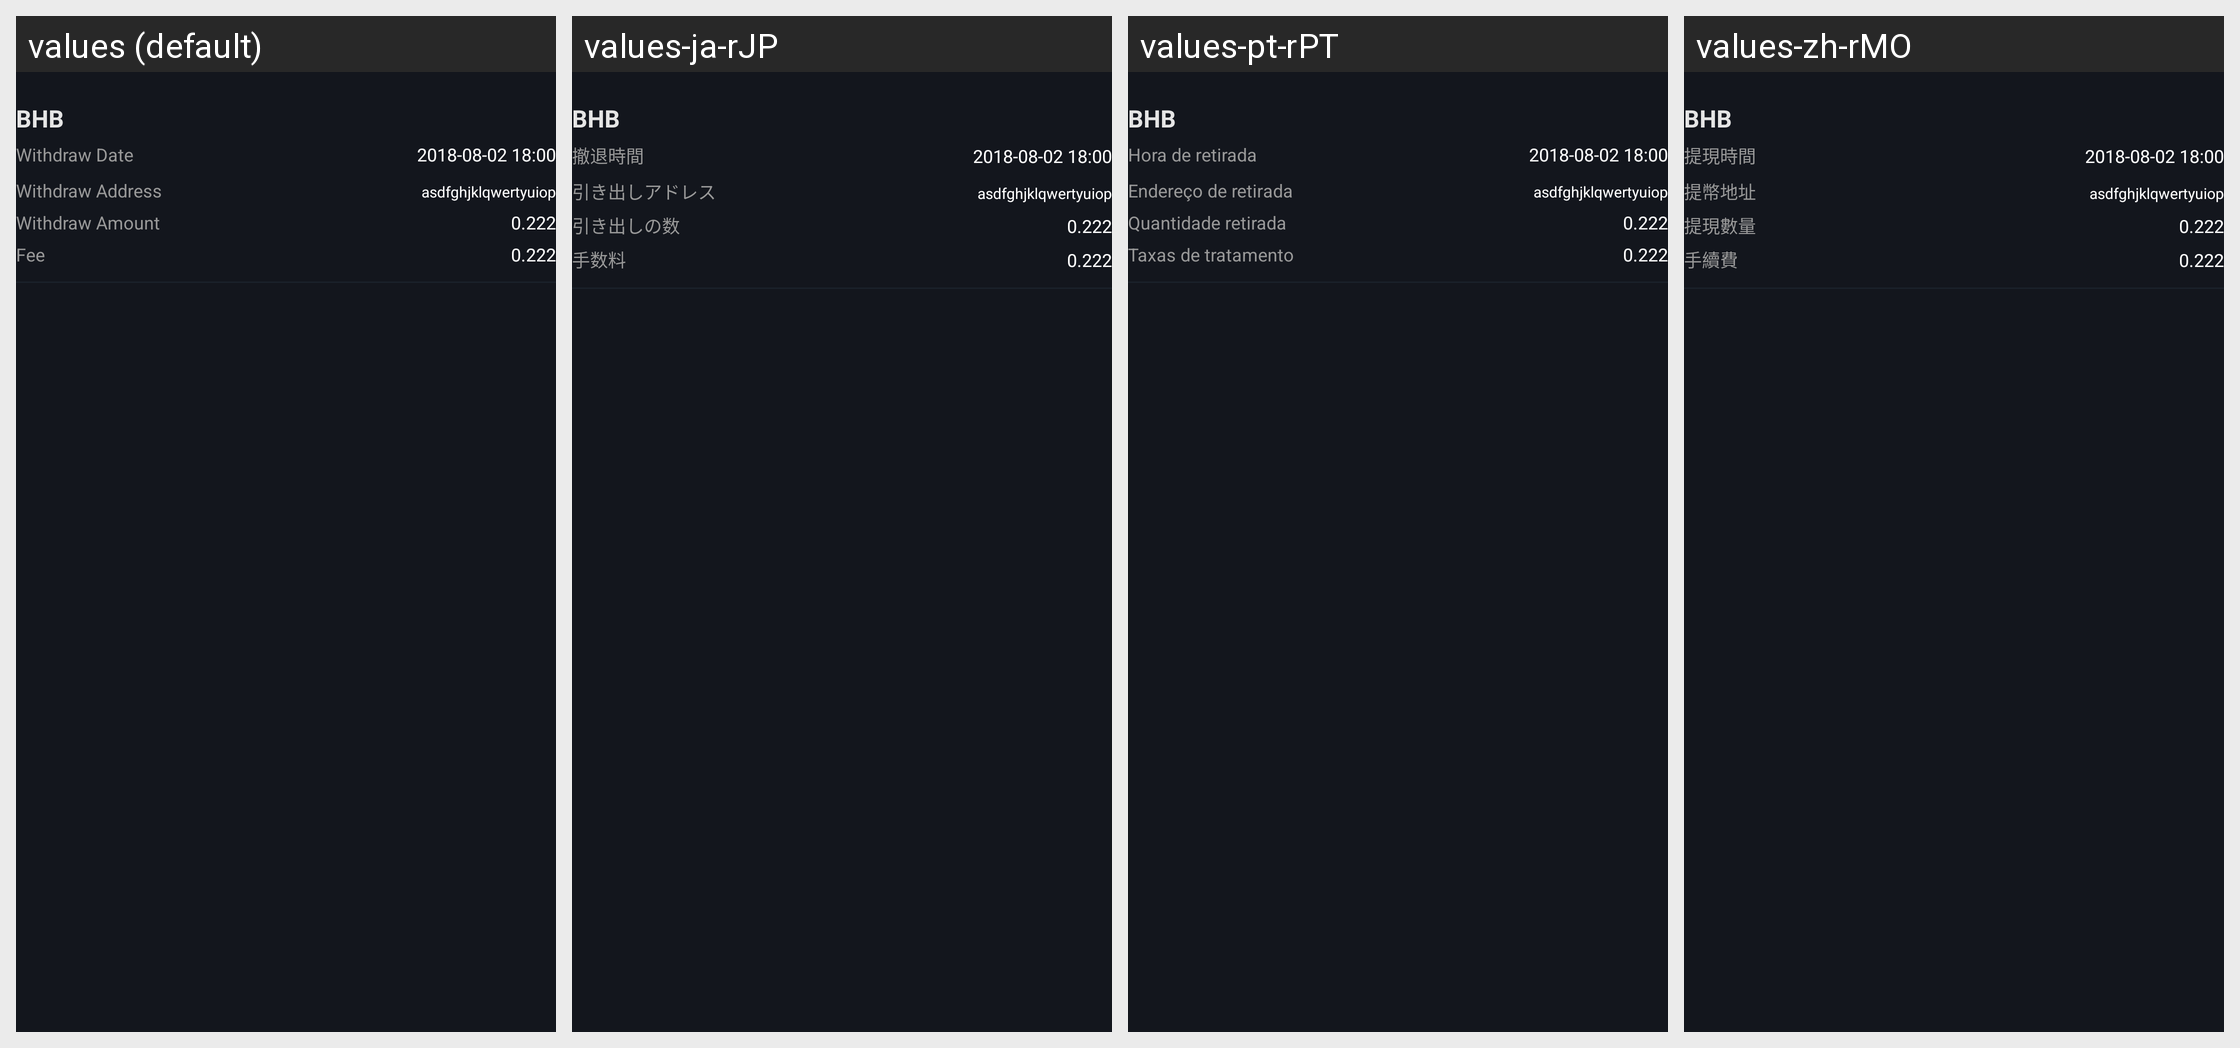

Translations of the strings shown on this Android screen, per locale in the grid:
Android screen res/layout/adapter_tibi.xml rendered under 4 locales, left to right: values (default), values-ja-rJP, values-pt-rPT, values-zh-rMO. Device: Nexus 5 (rendered at 1080×1920; each locale shown at half size, 540×960, under a caption strip naming it); theme AppTheme.StartingWindowTheme.
Other locales in the repository, not shown: values-de-rDE, values-en, values-es-rES, values-fr-rFR, values-it-rIT, values-ko-rKR, values-zh-rCN, values-zh-rTW.
Strings drawn on this screen, with the default value and each locale's value (text and hints the layout hard-codes, and strings that could not be matched under every locale, appear in the picture but are not listed):

mention_money_time
  values: Withdraw Date
  values-ja-rJP: 撤退時間
  values-pt-rPT: Hora de retirada
  values-zh-rMO: 提現時間

mentionMoneyAddress
  values: Withdraw Address
  values-ja-rJP: 引き出しアドレス
  values-pt-rPT: Endereço de retirada
  values-zh-rMO: 提幣地址

mention_money_number
  values: Withdraw Amount
  values-ja-rJP: 引き出しの数
  values-pt-rPT: Quantidade retirada
  values-zh-rMO: 提現數量

jiaoyi_shouxufei
  values: Fee
  values-ja-rJP: 手数料
  values-pt-rPT: Taxas de tratamento
  values-zh-rMO: 手續費
